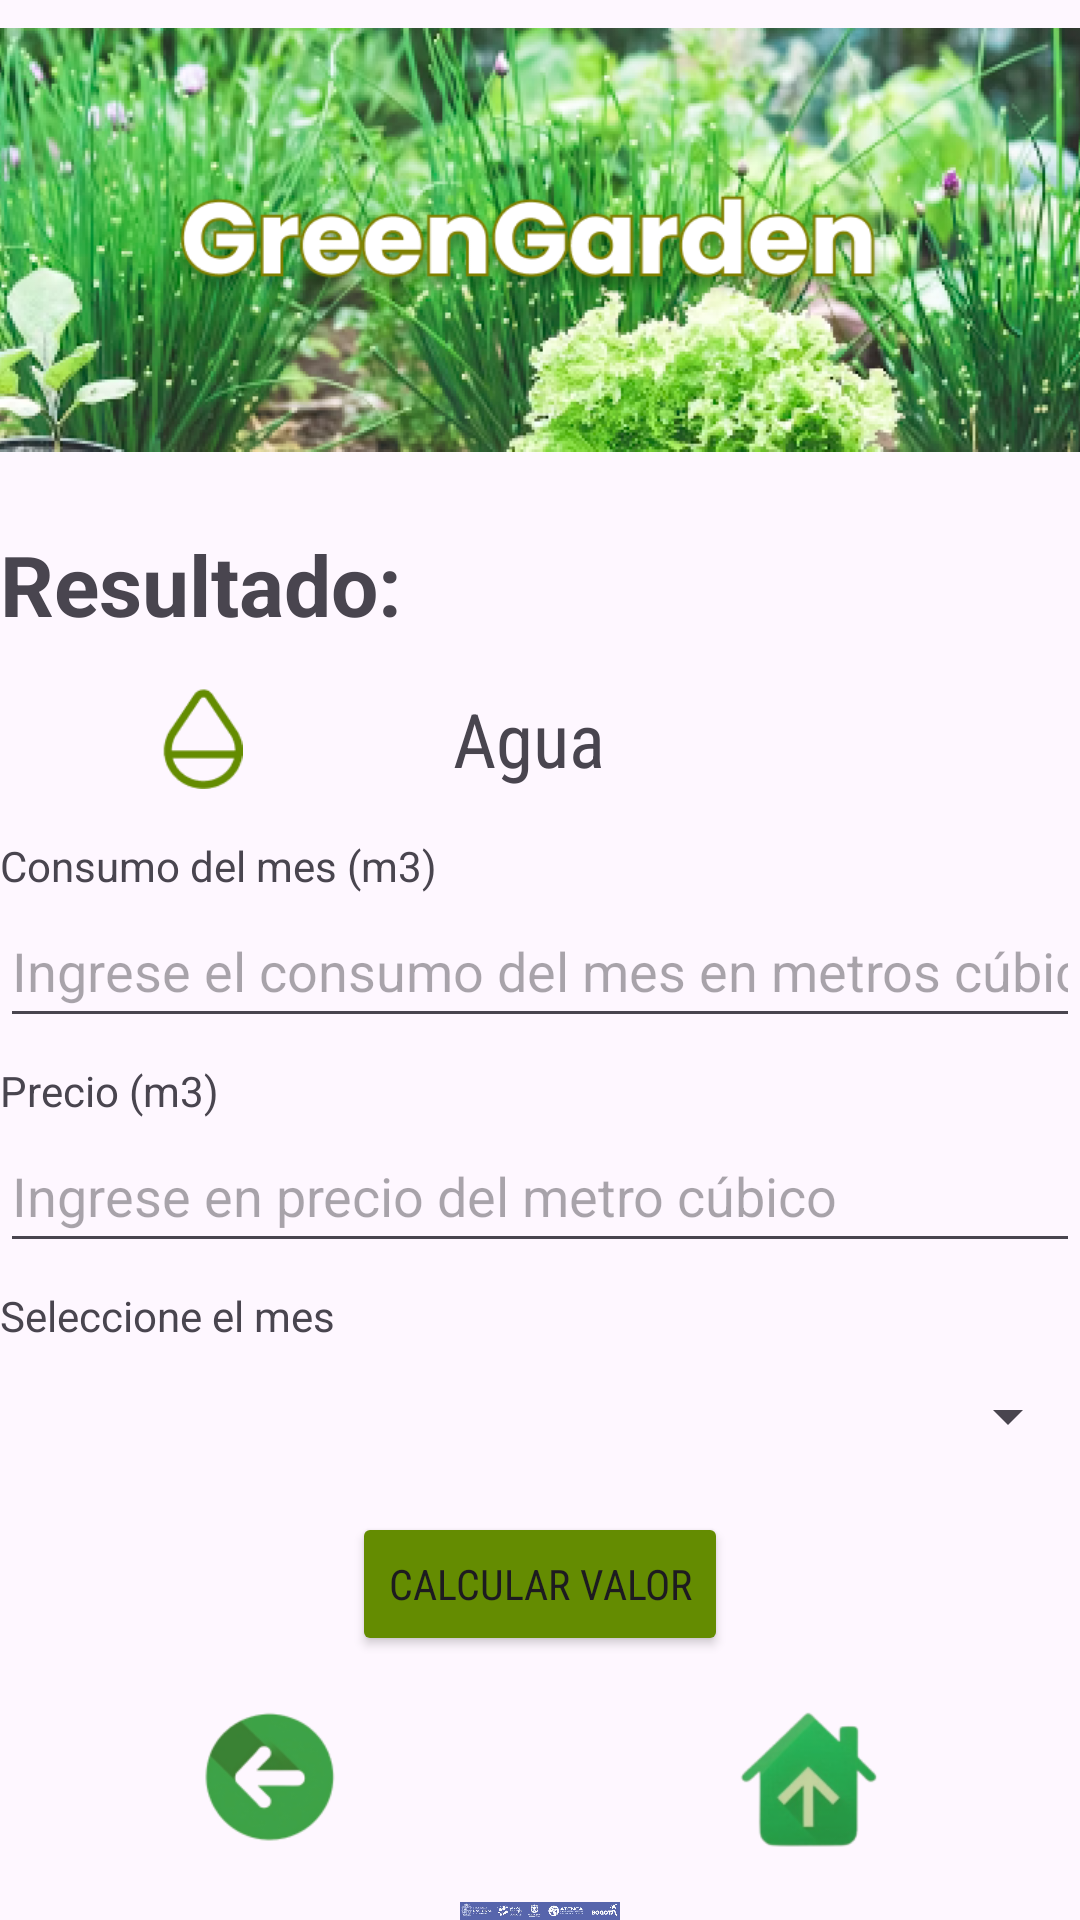

This screen was rendered from an Android layout file. Write that file and the resources it references.
<!-- AndroidManifest.xml: application theme Theme.MyGreenGarden4 -->
<!-- res/layout/activity_agua.xml -->
<?xml version="1.0" encoding="utf-8"?>
<LinearLayout xmlns:android="http://schemas.android.com/apk/res/android"
    xmlns:app="http://schemas.android.com/apk/res-auto"
    xmlns:tools="http://schemas.android.com/tools"
    android:id="@+id/main"
    android:layout_width="match_parent"
    android:layout_height="match_parent"
    android:orientation="vertical"
    tools:context=".Agua">


    <LinearLayout
        android:layout_width="match_parent"
        android:layout_height="160dp"
        android:orientation="horizontal">

        <ImageView
            android:id="@+id/imageView4"
            android:layout_width="match_parent"
            android:layout_height="wrap_content"
            android:layout_gravity="center"
            app:srcCompat="@drawable/titulo1" />

    </LinearLayout>

    <TextView
        android:id="@+id/TextViewResultado"
        android:layout_width="366dp"
        android:layout_height="wrap_content"
        android:layout_gravity="left"
        android:layout_marginTop="16dp"
        android:fontFamily="sans-serif"
        android:gravity="left"
        android:text="Resultado: "
        android:textSize="28sp"
        android:textStyle="bold" />

    <LinearLayout
        android:layout_width="match_parent"
        android:layout_height="wrap_content"
        android:layout_gravity="center"
        android:layout_marginTop="16dp"
        android:gravity="center"
        android:orientation="horizontal">

        <ImageView
            android:layout_width="135dp"
            android:layout_height="match_parent"
            android:layout_gravity="right|top"
            android:foregroundGravity="right"
            android:src="@drawable/iconogotaagua" />

        <TextView
            android:id="@+id/TextViewAbono"
            android:layout_width="85dp"
            android:layout_height="wrap_content"
            android:layout_marginStart="16dp"
            android:layout_weight="1"
            android:fontFamily="sans-serif-condensed"
            android:gravity="left"
            android:text="Agua"
            android:textSize="25sp" />

    </LinearLayout>

    <TextView
        android:id="@+id/TextViewConsumoAgua"
        android:layout_width="wrap_content"
        android:layout_height="wrap_content"
        android:layout_marginTop="16dp"
        android:text="Consumo del mes (m3)" />

    <EditText
        android:id="@+id/editTextConsumoMesM3"
        android:layout_width="match_parent"
        android:layout_height="48dp"
        android:ems="10"
        android:hint="Ingrese el consumo del mes en metros cúbicos"
        android:inputType="number" />

    <TextView
        android:layout_width="wrap_content"
        android:layout_height="wrap_content"
        android:layout_marginTop="8dp"
        android:text="Precio (m3)" />

    <EditText
        android:id="@+id/editTextPrecioM3"
        android:layout_width="match_parent"
        android:layout_height="48dp"
        android:ems="10"
        android:hint="Ingrese en precio del metro cúbico"
        android:inputType="numberDecimal" />

    <TextView
        android:layout_width="wrap_content"
        android:layout_height="wrap_content"
        android:layout_marginTop="8dp"
        android:text="Seleccione el mes" />

    <Spinner
        android:id="@+id/SpinnerMes"
        android:layout_width="match_parent"
        android:layout_height="48dp" />

    <LinearLayout
        android:layout_width="match_parent"
        android:layout_height="wrap_content"
        android:gravity="center"
        android:orientation="vertical">

        <Button
            android:id="@+id/buttonCalcularValor"
            android:layout_width="wrap_content"
            android:layout_height="wrap_content"
            android:layout_marginTop="8dp"
            android:backgroundTint="#648C01"
            android:fontFamily="sans-serif-condensed"
            android:text="CALCULAR VALOR"/>

    </LinearLayout>

    <LinearLayout
        android:layout_width="match_parent"
        android:layout_height="wrap_content"
        android:layout_marginTop="16dp"
        android:gravity="center"
        android:orientation="horizontal">

        <ImageView
            android:id="@+id/imageViewAtras"
            android:layout_width="0dp"
            android:layout_height="50dp"
            android:layout_weight="1"
            app:srcCompat="@drawable/botonatras" />

        <ImageView
            android:id="@+id/imageViewCasita"
            android:layout_width="0dp"
            android:layout_height="50dp"
            android:layout_weight="1"
            app:srcCompat="@drawable/botoncasita" />

    </LinearLayout>

    <ImageView
        android:layout_width="match_parent"
        android:layout_height="wrap_content"
        android:layout_marginTop="16dp"
        app:srcCompat="@drawable/footertodos" />

</LinearLayout>
<!-- resources referenced by this layout -->
<resources>
  <!-- drawable botonatras: png bitmap (drawable, 6277 bytes) -->
  <!-- drawable botoncasita: png bitmap (drawable, 11033 bytes) -->
  <!-- drawable footertodos: png bitmap (drawable, 132140 bytes) -->
  <!-- drawable iconogotaagua: png bitmap (drawable, 1051 bytes) -->
  <!-- drawable titulo1: png bitmap (drawable, 266276 bytes) -->
  <style name="Theme.MyGreenGarden4" parent="Base.Theme.MyGreenGarden4" />
  <style name="Base.Theme.MyGreenGarden4" parent="Theme.Material3.DayNight.NoActionBar">
          
          
      </style>
</resources>
